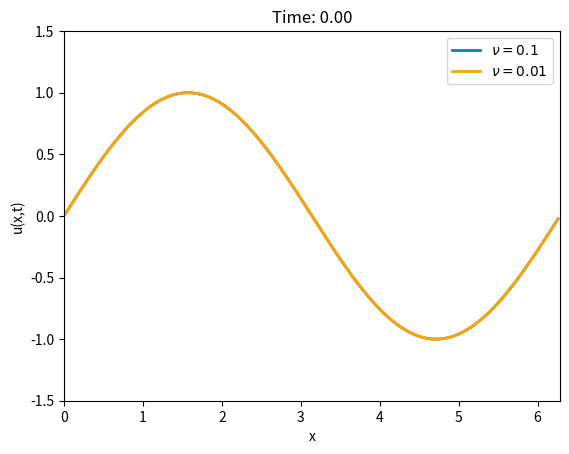

Here is the Python script that generated this plot:
import numpy as np
import matplotlib.pyplot as plt
from matplotlib.animation import FuncAnimation

"""
Solve the 1D viscous Burgers equation
    ∂u/∂t + u ∂u/∂x = ν ∂²u/∂x²
on a periodic domain using a Fourier–Galerkin method.
The solution is expanded in Fourier modes and the nonlinear term is computed pseudospectrally using FFTs.

In Fourier space, the Burgers equation becomes:
    ∂û_k/∂t = -i k/2 \hat{u^2}_k - ν k² û_k
"""

L = 2 * np.pi
N = 256
dx = L / N
nu1 = 0.1
nu2 = 0.01
tmax = 15
CFL = 0.01

x = np.linspace(0, L, N, endpoint=False)
k = np.fft.fftfreq(N, d=dx) * 2 * np.pi

u0 = np.sin(x)
u_hat = np.fft.fft(u0)
v_hat = np.fft.fft(u0)

# RHS in Fourier space
def rhs(u_hat, nu):
    u = np.fft.ifft(u_hat).real
    u2_hat = np.fft.fft(u**2)
    u2_hat[abs(k) > (2* N//2)//3] = 0  # dealiasing
    nonlinear = -0.5j * k * u2_hat
    diffusion = -nu * k**2 * u_hat
    return nonlinear + diffusion

# RK4 step
def step(u_hat, dt, nu):
    k1 = rhs(u_hat, nu)
    k2 = rhs(u_hat + 0.5 * dt * k1, nu)
    k3 = rhs(u_hat + 0.5 * dt * k2, nu)
    k4 = rhs(u_hat + dt * k3, nu)
    return u_hat + dt * (k1 + 2*k2 + 2*k3 + k4) / 6

# Time step
dt = CFL * dx / np.max(np.abs(u0))
t = 0.0
steps_per_frame = 5

# Figure
fig, ax = plt.subplots()
line_u, = ax.plot(x, np.fft.ifft(u_hat).real, lw=2, label=r"$\nu = {}$".format(nu1))
line_v, = ax.plot(x, np.fft.ifft(v_hat).real, lw=2, color='orange', label=r"$\nu = {}$".format(nu2))
ax.set_xlim(0, L)
ax.set_ylim(-1.5, 1.5)
ax.set_xlabel("x")
ax.set_ylabel("u(x,t)")
ax.set_title("Time: 0.00")
ax.legend()

def update(frame):
    global u_hat, v_hat, t

    if t >= tmax:
        anim.event_source.stop()
        return line_u, line_v

    for _ in range(steps_per_frame):
        if t >= tmax:
            break
        u_hat = step(u_hat, dt, nu1)
        v_hat = step(v_hat, dt, nu2)
        t += dt
    u = np.fft.ifft(u_hat).real
    v = np.fft.ifft(v_hat).real
    line_u.set_ydata(u)
    line_v.set_ydata(v)
    
    ax.set_title(f"Time: {t:.2f}")

    return line_u, line_v

# Number of frames needed to reach tmax
nframes = int(np.ceil(tmax / (steps_per_frame * dt)))

anim = FuncAnimation(
    fig,
    update,
    frames=nframes,
    interval=30,
    blit=False
)

plt.show()
